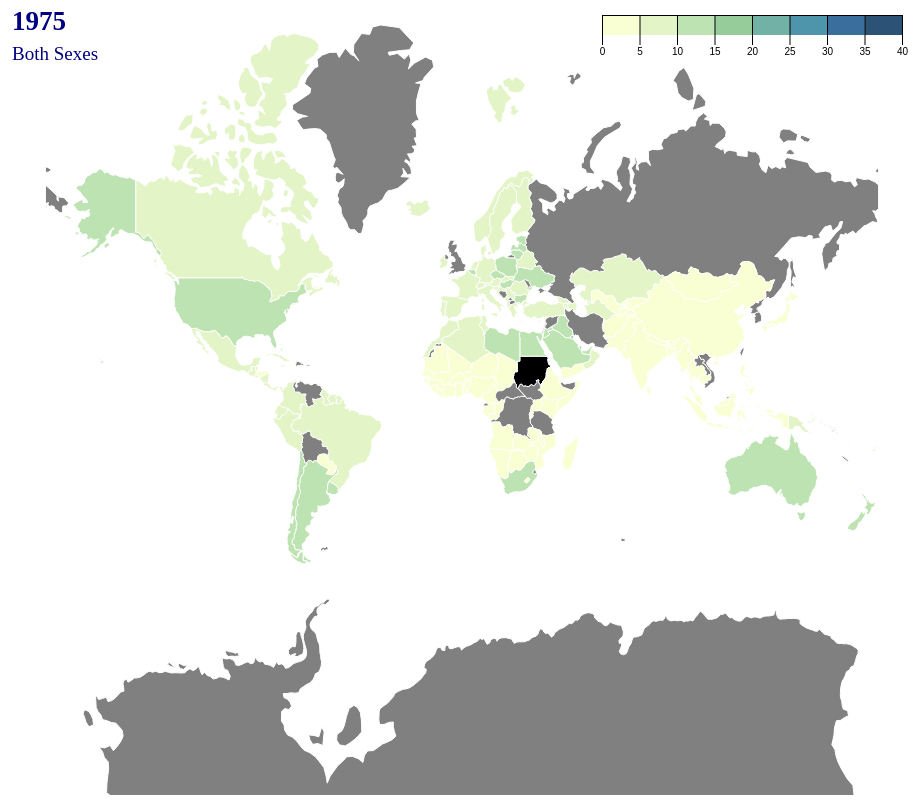
D3 v7 page, settled after 480 driven frames (8 s of simulated time); the page loaded 2 data file(s).


    const loadData = async function () {
      try {
        // Load topology data from our cleaned new_data.json file
        const topology = await d3.json("./new_data.json");
        const geojson = topojson.feature(
          topology,
          topology.objects.countries
        );

        // Initialize a country data array for easy access
        const countryData = {};

        geojson.features.forEach(country => {
          const countryName = country.properties.name;
          countryData[countryName] = {
            both: country.properties.both,
            male: country.properties.male,
            female: country.properties.female
          };
        });

        // Load obesity data
        const obesityData = await d3.json("./obesity.json");
        // Sort the obesity array by the obesity per country
        const obesityByCountry = d3.group(obesityData, (d) => d.Country);

        // Create svg and set it up
        const svg = d3.select("#map");
        const width = svg.attr("width");
        const height = svg.attr("height");
        const margin = { left: -40, top: 30 };

        const mapSvg = svg
          .append("g")
          .attr(
            "transform",
            "translate(" + margin.left + "," + margin.top + ")"
          );


     
        const projection = d3.geoMercator().fitSize([width, height], geojson);
        const path = d3.geoPath().projection(projection);

        const obesityLevels = obesityData.map((obj) =>
          parseFloat(obj.CleanedObesity)
        );
        const obesityExtent = d3.extent(obesityLevels);

        var current_year = 1975; // 0 corresponds to year data begins so 1975
        var current_gender = "Both Sexes";

        const colors = [
          "#F9FFD2",
          "#E3F4C6",
          "#BCE3B1",
          "#96CC99",
          "#72B1A6",
          "#4E94AA",
          "#3A6E9C",
          "#2C5375",
        ];

        let year_label = svg
          .append("text")
          .attr("x","10")
          .attr("y","35")
          .attr("id", "year_label")
          .text( current_year);

          
        let gender_label = svg
          .append("text")
          .attr("x","10")
          .attr("y","65")
          .attr("id", "gender_label")
          .text(current_gender);


       // const thresholdCount = 10;

        // const thresholds = d3
        //   .range(1, thresholdCount)
        //   .map((d) => d3.quantile(obesityLevels, d / thresholdCount));
       
        // Create color thresholds using d3.scaleThreshold()
        const ColorThresholds = d3
          .scaleQuantile()
          .domain([0,40])
          .range(colors);

        function getObesity(name) {
          if (current_gender == "Male") {
            return countryData[name].male[current_year];
          } else if (current_gender == "Female") {
            return countryData[name].female[current_year];
          } else {
            return countryData[name].both[current_year];
          }
        }

        const map = mapSvg
          .selectAll("path")
          .data(geojson.features)
          .enter()
          .append("path")
          .attr("d", path)
          .style("fill", function (d) {
            const countryName = d.properties.name;
            // Calculate the obesity value for this specific country and these filters
            value = getObesity(countryName);
            return value ? ColorThresholds(value) : "gray";
          })
          .style("stroke", "white")
          .on("mouseover", mouseOverFunction)
          .on("mouseout", mouseExitFunction);

        // Gender Options for the dropdown implementation
        const genderOptions = ["Both Sexes", "Male", "Female"];

        // Create gender dropdown
        const genderDropdown = d3.select("#gender-dropdown");

        // Add options to the dropdown
        genderDropdown
          .selectAll("option")
          .data(genderOptions)
          .enter()
          .append("option")
          .text(function (d) {
            return d;
          });

        // Create dropdown action
        genderDropdown.on("change", function (d) {
          const selectedOption = d3.select(this).property("value");

          current_gender = selectedOption;

          gender_label.text(current_gender);
          
          map.style("fill", function (d) {
            // Calculate the obesity value for this specific country and these filters
            const countryName = d.properties.name;
            value = getObesity(countryName);
            return value ? ColorThresholds(value) : "gray";
          });
        });

        // Year Options
        const yearOptions = [];

        // Since our year values in our dataset range from 1975 - 2016
        for (let year = 1975; year <= 2016; year++) {
          yearOptions.push(year);
        }

        // Create year dropdown
        const yearDropdown = d3.select("#year-dropdown");

        // Add options to the dropdown
        yearDropdown
          .selectAll("option")
          .data(yearOptions)
          .enter()
          .append("option")
          .text(function (d) {
            return d;
          });

        // Add action to dropdown
        yearDropdown.on("change", function (d) {
          const selectedOption = d3.select(this).property("value");

          current_year = selectedOption;

          year_label.text(current_year);

          map.style("fill", function (d) {
            // Calculate the obesity value for this specific country and these filters
            const countryName = d.properties.name;
            value = getObesity(countryName);
            return value ? ColorThresholds(value) : "gray";
          });

         

        });

        let label = svg.append("text");


        function mouseOverFunction(event, d) {
          // Calculate the obesity value for this specific country and these filters
          const countryName = d.properties.name;
          value = countryData[countryName].male[current_year];
          if (!isNaN(value)) {
            value = value + "%";
          } else {
            value = "No Data";
          }

          label
            .text(d.properties.name + " - " + value)
            .style("stroke", "white")
            .style("stroke-width", "1em")
            .style("paint-order", "stroke")
            .style("stroke-linejoin", "round");

          label.attr("x", event.clientX - 30).attr("y", event.clientY - 100);
        }

        function mouseExitFunction(el) {
          label.text("");
        }

        const legend_width = 300;
        const bar_length = legend_width / colors.length;

       
        let legend = svg
          .append("g")
          .attr("transform", "translate(600, 20)")
          .attr("id", "legend");
          
        thresholds2 =  [0,5,10,15,20,25,30,35,40]
        //thresholds2.unshift(0);
        //thresholds2.push(38)
        //thresholds2.splice(-3, 2); //second parameter is the delete count

        legendScale = d3
          .scaleLinear()
          .domain(d3.extent(thresholds2))
          .range([0, legend_width]);

        let legendxAxis = d3
          .axisBottom(legendScale)
          .tickSize(30)
          .tickValues(thresholds2);

        let legend_colors = legend
          .selectAll("rect")
          .data(colors)
          .enter()
          .append("rect")
          .attr("height", 20)
          .attr(
            "width",
            (d, i) =>
              legendScale(thresholds2[i + 1]) - legendScale(thresholds2[i])
          )
          .attr("x", (d, i) => legendScale(thresholds2[i]))
          .attr("y", 0)
          .attr("fill", (color) => color);

        legend.append("g").call(legendxAxis);
      } catch (error) {
        console.error("Error loading data:", error);
      }
    };

    loadData();
  

### data: new_data.json
{
 "type": "Topology",
 "objects": {
  "countries": {
   "type": "GeometryCollection",
   "geometries": [
    "{... 4 keys}",
    "{... 4 keys}",
    "{... 4 keys}",
    "{... 4 keys}",
    "{... 4 keys}",
    "{... 4 keys}",
    "{... 4 keys}",
    "{... 4 keys}",
    "... 169 more items"
   ]
  },
  "land": {
   "type": "GeometryCollection",
   "geometries": [
    "{... 2 keys}"
   ]
  }
 },
 "arcs": [
  [
   [
    99478,
    40237
   ],
   [
    69,
    98
   ],
   [
    96,
    -171
   ],
   [
    -46,
    -308
   ],
   [
    -172,
    -81
   ],
   [
    -153,
    73
   ],
   [
    -27,
    260
   ],
   [
    107,
    203
   ],
   "... 1 more items"
  ],
  [
   [
    0,
    41087
   ],
   [
    57,
    27
   ],
   [
    -34,
    -284
   ],
   [
    -23,
    -32
   ],
   [
    99822,
    -145
   ],
   [
    -177,
    -124
   ],
   [
    -36,
    220
   ],
   [
    139,
    121
   ],
   "... 3 more items"
  ],
  [
   [
    59417,
    50018
   ],
   [
    47,
    -65
   ],
   [
    1007,
    -1203
   ],
   [
    19,
    -343
   ],
   [
    399,
    -590
   ]
  ],
  [
   [
    60889,
    47817
   ],
   [
    -128,
    -728
   ],
   [
    16,
    -335
   ],
   [
    178,
    -216
   ],
   [
    8,
    -153
   ],
   [
    -76,
    -357
   ],
   [
    16,
    -180
   ],
   [
    -18,
    -282
   ],
   "... 3 more items"
  ],
  [
   [
    61198,
    44484
   ],
   [
    -221,
    -342
   ],
   [
    -303,
    -230
   ],
   [
    -167,
    10
   ],
   [
    -99,
    -177
   ],
   [
    -193,
    -16
   ],
   [
    -73,
    -74
   ],
   [
    -334,
    166
   ],
   "... 1 more items"
  ],
  [
   [
    59599,
    43773
   ],
   [
    -77,
    804
   ],
   [
    -95,
    275
   ],
   [
    -55,
    164
   ],
   [
    -273,
    110
   ]
  ],
  [
   [
    59099,
    45126
   ],
   [
    -157,
    177
   ],
   [
    -177,
    100
   ],
   [
    -111,
    99
   ],
   [
    -116,
    150
   ]
  ],
  [
   [
    58538,
    45652
   ],
   [
    -150,
    745
   ],
   [
    -161,
    330
   ],
   [
    -55,
    343
   ],
   [
    27,
    307
   ],
   [
    -50,
    544
   ]
  ],
  "... 587 more items"
 ],
 "bbox": [
  -180,
  -85.61,
  180,
  83.65
 ],
 "transform": {
  "scale": [
   0.0036,
   0.001693
  ],
  "translate": [
   -180,
   -85.61
  ]
 }
}

### data: obesity.json
[
 {
  "FIELD1": 0,
  "Country": "Afghanistan",
  "Year": 1975,
  "Obesity (%)": "0.5 [0.2-1.1]",
  "Sex": "Both sexes",
  "CleanedObesity": "0.5"
 },
 {
  "FIELD1": 1,
  "Country": "Afghanistan",
  "Year": 1975,
  "Obesity (%)": "0.2 [0.0-0.6]",
  "Sex": "Male",
  "CleanedObesity": "0.2"
 },
 {
  "FIELD1": 2,
  "Country": "Afghanistan",
  "Year": 1975,
  "Obesity (%)": "0.8 [0.2-2.0]",
  "Sex": "Female",
  "CleanedObesity": "0.8"
 },
 {
  "FIELD1": 3,
  "Country": "Afghanistan",
  "Year": 1976,
  "Obesity (%)": "0.5 [0.2-1.1]",
  "Sex": "Both sexes",
  "CleanedObesity": "0.5"
 },
 {
  "FIELD1": 4,
  "Country": "Afghanistan",
  "Year": 1976,
  "Obesity (%)": "0.2 [0.0-0.7]",
  "Sex": "Male",
  "CleanedObesity": "0.2"
 },
 {
  "FIELD1": 5,
  "Country": "Afghanistan",
  "Year": 1976,
  "Obesity (%)": "0.8 [0.2-2.0]",
  "Sex": "Female",
  "CleanedObesity": "0.8"
 },
 {
  "FIELD1": 6,
  "Country": "Afghanistan",
  "Year": 1977,
  "Obesity (%)": "0.6 [0.2-1.2]",
  "Sex": "Both sexes",
  "CleanedObesity": "0.6"
 },
 {
  "FIELD1": 7,
  "Country": "Afghanistan",
  "Year": 1977,
  "Obesity (%)": "0.2 [0.0-0.7]",
  "Sex": "Male",
  "CleanedObesity": "0.2"
 },
 "... 24,562 more items"
]